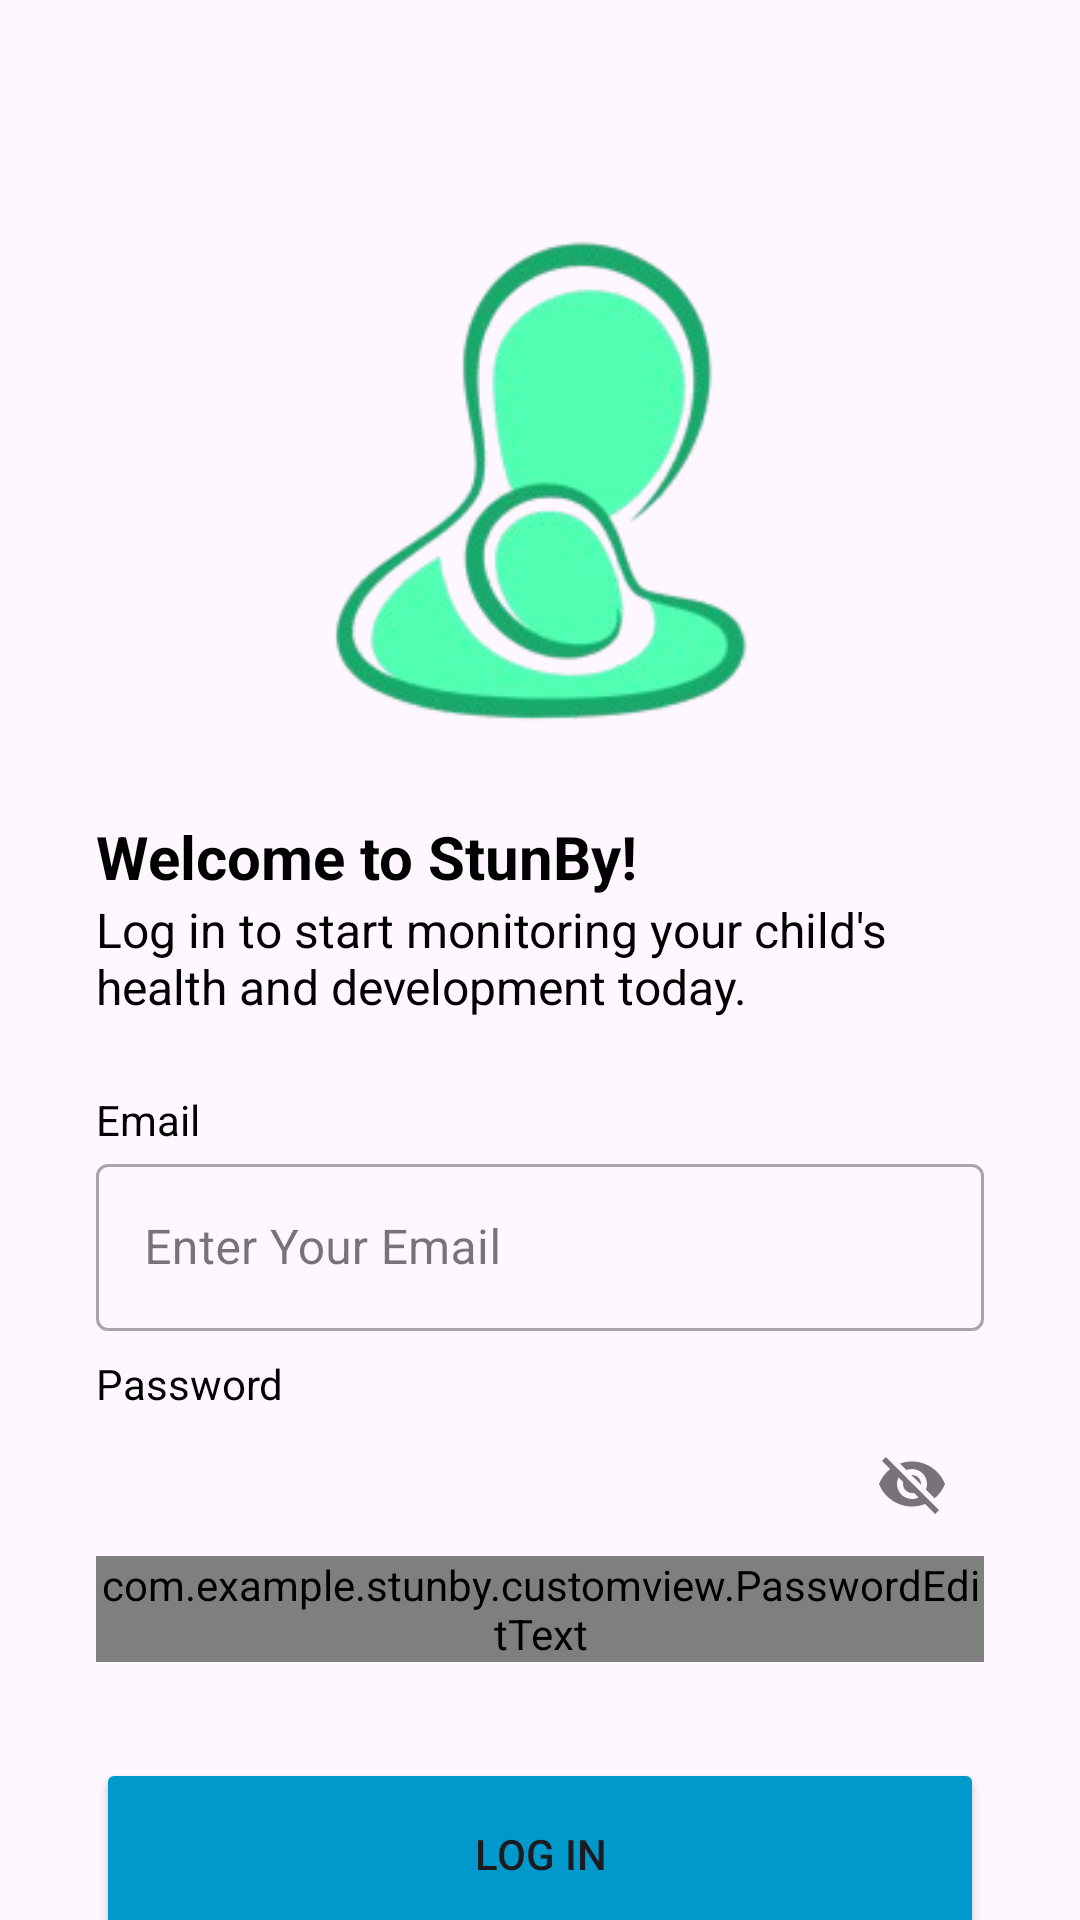

Android layout source for this screen:
<!-- AndroidManifest.xml: application theme Theme.StunBy -->
<!-- res/layout/activity_login.xml -->
<?xml version="1.0" encoding="utf-8"?>
<androidx.constraintlayout.widget.ConstraintLayout xmlns:android="http://schemas.android.com/apk/res/android"
    xmlns:app="http://schemas.android.com/apk/res-auto"
    xmlns:tools="http://schemas.android.com/tools"
    android:layout_width="match_parent"
    android:layout_height="match_parent"
    tools:context=".ui.login.LoginActivity">

    <ImageView
        android:id="@+id/imageView"
        android:contentDescription="@string/preview_image"
        android:layout_width="0dp"
        android:layout_height="0dp"
        android:layout_marginStart="32dp"
        android:layout_marginEnd="32dp"
        app:layout_constraintBottom_toTopOf="@+id/guidelineHorizontal"
        app:layout_constraintEnd_toEndOf="parent"
        app:layout_constraintStart_toStartOf="parent"
        app:layout_constraintTop_toTopOf="@+id/guidelineHorizontal2"
        app:srcCompat="@drawable/logo_stunby" />

    <TextView
        android:id="@+id/titleTextView"
        android:layout_width="0dp"
        android:layout_height="wrap_content"
        android:layout_marginStart="32dp"
        android:layout_marginTop="16dp"
        android:layout_marginEnd="32dp"
        android:text="@string/title_login_page"
        android:textColor="@color/black"
        android:textSize="20sp"
        android:textStyle="bold"
        app:layout_constraintEnd_toEndOf="parent"
        app:layout_constraintHorizontal_bias="0.0"
        app:layout_constraintStart_toStartOf="parent"
        app:layout_constraintTop_toTopOf="@+id/guidelineHorizontal" />

    <TextView
        android:id="@+id/messageTextView"
        android:layout_width="0dp"
        android:layout_height="wrap_content"
        android:layout_marginStart="32dp"
        android:layout_marginEnd="32dp"
        android:text="@string/message_login_page"
        android:textColor="@color/black"
        android:textSize="16sp"
        app:layout_constraintEnd_toEndOf="parent"
        app:layout_constraintHorizontal_bias="1.0"
        app:layout_constraintStart_toStartOf="parent"
        app:layout_constraintTop_toBottomOf="@+id/titleTextView" />

    <TextView
        android:id="@+id/emailTextView"
        android:layout_width="wrap_content"
        android:layout_height="wrap_content"
        android:layout_marginStart="32dp"
        android:layout_marginTop="24dp"
        android:text="@string/email"
        android:textColor="@color/black"
        app:layout_constraintStart_toStartOf="parent"
        app:layout_constraintTop_toBottomOf="@+id/messageTextView" />

    <com.google.android.material.textfield.TextInputLayout
        android:id="@+id/emailEditTextLayout"
        style="@style/Widget.MaterialComponents.TextInputLayout.OutlinedBox"
        android:layout_width="0dp"
        android:layout_height="wrap_content"
        android:layout_marginStart="32dp"
        android:layout_marginEnd="32dp"
        android:hint="@string/hint_email"
        app:layout_constraintEnd_toEndOf="parent"
        app:layout_constraintStart_toStartOf="parent"
        app:layout_constraintTop_toBottomOf="@+id/emailTextView"
        app:startIconDrawable="@drawable/ic_baseline_email_24">

        <com.google.android.material.textfield.TextInputEditText
            android:id="@+id/ed_login_email"
            android:layout_width="match_parent"
            android:layout_height="wrap_content"
            android:ems="10"
            android:inputType="textEmailAddress"
            tools:ignore="SpeakableTextPresentCheck" />
    </com.google.android.material.textfield.TextInputLayout>

    <TextView
        android:id="@+id/passwordTextView"
        android:layout_width="wrap_content"
        android:layout_height="wrap_content"
        android:layout_marginStart="32dp"
        android:layout_marginTop="8dp"
        android:text="@string/password"
        android:textColor="@color/black"
        app:layout_constraintStart_toStartOf="parent"
        app:layout_constraintTop_toBottomOf="@+id/emailEditTextLayout" />

    <com.google.android.material.textfield.TextInputLayout
        android:id="@+id/passwordEditTextLayout"
        style="@style/Widget.MaterialComponents.TextInputLayout.OutlinedBox"
        android:layout_width="0dp"
        android:layout_height="wrap_content"
        android:layout_marginStart="32dp"
        android:layout_marginEnd="32dp"
        app:endIconMode="password_toggle"
        app:layout_constraintEnd_toEndOf="parent"
        app:layout_constraintStart_toStartOf="parent"
        app:layout_constraintTop_toBottomOf="@+id/passwordTextView"
        app:startIconDrawable="@drawable/ic_baseline_lock_24">

        <com.example.stunby.customview.PasswordEditText
            android:id="@+id/ed_login_password"
            android:hint="@string/hint_password"
            android:layout_width="match_parent"
            android:layout_height="wrap_content"
            android:ems="10"
            android:inputType="textPassword"
            tools:ignore="SpeakableTextPresentCheck" />
    </com.google.android.material.textfield.TextInputLayout>

    <Button
        android:id="@+id/loginButton"
        android:layout_width="0dp"
        android:layout_height="64dp"
        android:layout_marginStart="32dp"
        android:layout_marginTop="32dp"
        android:layout_marginEnd="32dp"
        android:backgroundTint="@color/colorPrimary"
        android:text="@string/login"
        app:layout_constraintEnd_toEndOf="parent"
        app:layout_constraintStart_toStartOf="parent"
        app:layout_constraintTop_toBottomOf="@+id/passwordEditTextLayout" />

    <androidx.constraintlayout.widget.Guideline
        android:id="@+id/guidelineHorizontal"
        android:layout_width="wrap_content"
        android:layout_height="64dp"
        android:orientation="horizontal"
        app:layout_constraintEnd_toEndOf="parent"
        app:layout_constraintGuide_percent="0.4"
        app:layout_constraintStart_toStartOf="parent" />

    <androidx.constraintlayout.widget.Guideline
        android:id="@+id/guidelineHorizontal2"
        android:layout_width="wrap_content"
        android:layout_height="64dp"
        android:orientation="horizontal"
        app:layout_constraintEnd_toEndOf="parent"
        app:layout_constraintGuide_percent="0.1"
        app:layout_constraintStart_toStartOf="parent" />

    <ProgressBar
        android:id="@+id/progressBar"
        android:layout_width="wrap_content"
        android:layout_height="wrap_content"
        app:layout_constraintBottom_toBottomOf="parent"
        app:layout_constraintEnd_toEndOf="parent"
        app:layout_constraintStart_toStartOf="parent"
        app:layout_constraintTop_toTopOf="parent"
        android:visibility="gone"/>

</androidx.constraintlayout.widget.ConstraintLayout>
<!-- resources referenced by this layout -->
<resources>
  <color name="black">#FF000000</color>
  <color name="colorPrimary">#ff0099cc    </color>
  <!-- drawable logo_stunby: png bitmap (drawable, 35015 bytes) -->
  <string name="email">Email</string>
  <string name="hint_email">Enter Your Email</string>
  <string name="hint_password">Enter Your Password</string>
  <string name="login">Log In</string>
  <string name="message_login_page">Log in to start monitoring your child\'s health and development today.
  </string>
  <string name="password">Password</string>
  <string name="preview_image">preview image</string>
  <string name="title_login_page">Welcome to StunBy!</string>
  <style name="Theme.StunBy" parent="Theme.Material3.Light.NoActionBar">
          
          <item name="colorPrimary">@color/colorPrimary</item>
          <item name="colorPrimaryVariant">@color/colorPrimaryVariant</item>
          <item name="colorOnPrimary">@color/colorOnPrimary</item>
          
          <item name="colorSecondary">@color/colorSecondary</item>
          <item name="colorSecondaryVariant">@color/colorSecondaryVariant</item>
          <item name="colorOnSecondary">@color/colorOnSecondary</item>
          
          <item name="android:statusBarColor">?attr/colorPrimaryVariant</item>
          
      </style>
  <color name="colorPrimaryVariant">#1E88E5</color>
  <color name="colorOnPrimary">#FFFFFF</color>
  <color name="colorSecondary">#004C8E</color>
  <color name="colorSecondaryVariant">#39CB8E</color>
  <color name="colorOnSecondary">#F5FDFF</color>
</resources>
